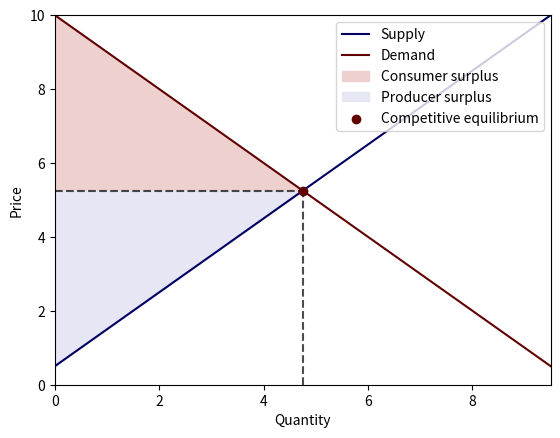
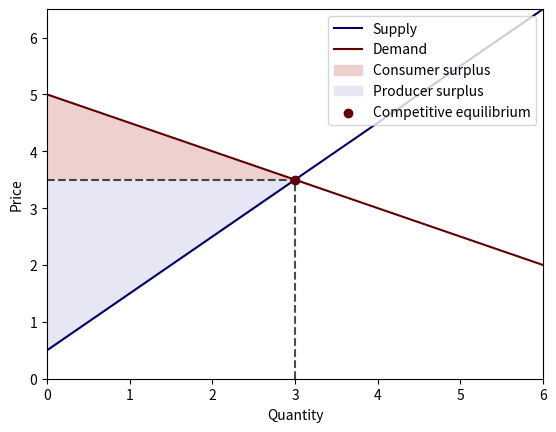
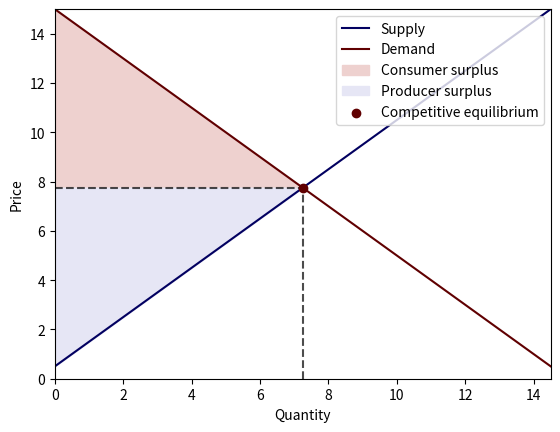
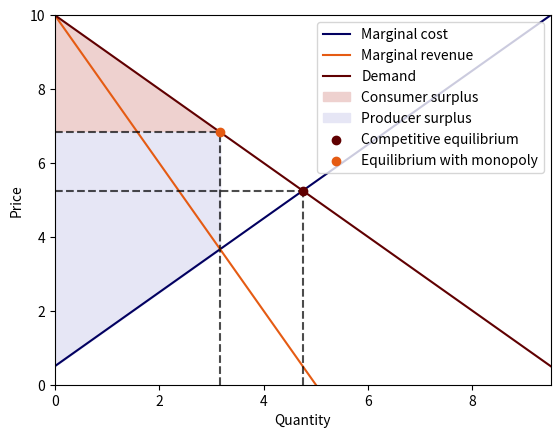

Source code (Python) for these figures, in order:
# import some packages
import numpy as np
import pandas as pd
import matplotlib.pyplot as plt
from scipy.linalg import inv

class ExchangeEconomy:
    
    def __init__(self, 
                 Π, 
                 b, 
                 e,
                 thres=1.5):
        """
        Set up the environment for an exchange economy

        Args:
            Π (np.array): shared matrix of substitution
            b (list):  the consumer's bliss point
            e (list):  the consumer's endowment
            thres (float): a threshold to check p >> Π e condition
        """

        # check non-satiation
        if np.min(b / np.max(Π @ e)) <= thres:
            raise Exception('set bliss points further away')


        self.Π, self.b, self.e = Π, b, e

    
    def competitive_equilibrium(self):
        """
        Compute the competitive equilibrium prices and allocation
        """
        Π, b, e = self.Π, self.b, self.e

        # compute price vector with μ=1
        p = Π.T @ b - Π.T @ Π @ e
        
        # compute consumption vector
        slope_dc = inv(Π.T @ Π)
        Π_inv = inv(Π)
        c = Π_inv @ b - slope_dc @ p

        if any(c < 0):
            print('allocation: ', c)
            raise Exception('negative allocation: equilibrium does not exist')

        return p, c

beta = 0.95

Π = np.array([[1, 0],
              [0, np.sqrt(beta)]])

b = np.array([5, np.sqrt(beta) * 5])

e = np.array([1, 1])

dynamics = ExchangeEconomy(Π, b, e)
p, c = dynamics.competitive_equilibrium()

print('Competitive equilibrium price vector:', p)
print('Competitive equilibrium allocation:', c)

prob = 0.2

Π = np.array([[np.sqrt(prob), 0],
              [0, np.sqrt(1 - prob)]])

b = np.array([np.sqrt(prob) * 5, np.sqrt(1 - prob) * 5])

e = np.array([1, 1])

risk = ExchangeEconomy(Π, b, e)
p, c = risk.competitive_equilibrium()

print('Competitive equilibrium price vector:', p)
print('Competitive equilibrium allocation:', c)

risk.e = np.array([0.5, 0.5])

p, c = risk.competitive_equilibrium()

print('Competitive equilibrium price vector:', p)
print('Competitive equilibrium allocation:', c)

risk.b = np.array([np.sqrt(prob) * 6, np.sqrt(1 - prob) * 5])
p, c = risk.competitive_equilibrium()

print('Competitive equilibrium price vector:', p)
print('Competitive equilibrium allocation:', c)

prob = 0.8

Π = np.array([[np.sqrt(prob), 0],
              [0, np.sqrt(1 - prob)]])

b = np.array([np.sqrt(prob) * 5, np.sqrt(1 - prob) * 5])

e = np.array([1, 1])

risk = ExchangeEconomy(Π, b, e)
p, c = risk.competitive_equilibrium()

print('Competitive equilibrium price vector:', p)
print('Competitive equilibrium allocation:', c)

class ProductionEconomy:
    
    def __init__(self, 
                 Π, 
                 b, 
                 h, 
                 J, 
                 μ):
        """
        Set up the environment for a production economy

        Args:
            Π (np.ndarray): matrix of substitution
            b (np.array): bliss points
            h (np.array): h in cost func
            J (np.ndarray): J in cost func
            μ (float): welfare weight of the corresponding planning problem
        """
        self.n = len(b)
        self.Π, self.b, self.h, self.J, self.μ = Π, b, h, J, μ
        
    def competitive_equilibrium(self):
        """
        Compute a competitive equilibrium of the production economy
        """
        Π, b, h, μ, J = self.Π, self.b, self.h, self.μ, self.J
        H = .5 * (J + J.T)

        # allocation
        c = inv(Π.T @ Π + μ * H) @ (Π.T @ b - μ * h)

        # price
        p = 1 / μ * (Π.T @ b - Π.T @ Π @ c)

        # check non-satiation
        if any(Π @ c - b >= 0):
            raise Exception('invalid result: set bliss points further away')

        return c, p

    def compute_surplus(self):
        """
        Compute consumer and producer surplus for single good case
        """
        if self.n != 1:
            raise Exception('not single good')
        h, J, Π, b, μ = self.h.item(), self.J.item(), self.Π.item(), self.b.item(), self.μ
        H = J

        # supply/demand curve coefficients
        s0, s1 = h, H
        d0, d1 = 1 / μ * Π * b, 1 / μ * Π**2

        # competitive equilibrium
        c, p = self.competitive_equilibrium()

        # calculate surplus
        c_surplus = d0 * c - .5 * d1 * c**2 - p * c
        p_surplus = p * c - s0 * c - .5 * s1 * c**2

        return c_surplus, p_surplus

def plot_competitive_equilibrium(PE):
    """
    Plot demand and supply curves, producer/consumer surpluses, and equilibrium for
    a single good production economy

    Args:
        PE (class): A initialized production economy class
    """
    # get singleton value
    J, h, Π, b, μ = PE.J.item(), PE.h.item(), PE.Π.item(), PE.b.item(), PE.μ
    H = J

    # compute competitive equilibrium
    c, p = PE.competitive_equilibrium()
    c, p = c.item(), p.item()

    # inverse supply/demand curve
    supply_inv = lambda x: h + H * x
    demand_inv = lambda x: 1 / μ * (Π * b - Π * Π * x)

    xs = np.linspace(0, 2 * c, 100)
    ps = np.ones(100) * p
    supply_curve = supply_inv(xs)
    demand_curve = demand_inv(xs)

    # plot
    plt.figure()
    plt.plot(xs, supply_curve, label='Supply', color='#020060')
    plt.plot(xs, demand_curve, label='Demand', color='#600001')

    plt.fill_between(xs[xs <= c], demand_curve[xs <= c], ps[xs <= c], label='Consumer surplus', color='#EED1CF')
    plt.fill_between(xs[xs <= c], supply_curve[xs <= c], ps[xs <= c], label='Producer surplus', color='#E6E6F5')

    plt.vlines(c, 0, p, linestyle="dashed", color='black', alpha=0.7)
    plt.hlines(p, 0, c, linestyle="dashed", color='black', alpha=0.7)
    plt.scatter(c, p, zorder=10, label='Competitive equilibrium', color='#600001')

    plt.legend(loc='upper right')
    plt.margins(x=0, y=0)
    plt.ylim(0)
    plt.xlabel('Quantity')
    plt.ylabel('Price')
    plt.show()

Π = np.array([[1]])  # the matrix now is a singleton
b = np.array([10])
h = np.array([0.5])
J = np.array([[1]])
μ = 1

PE = ProductionEconomy(Π, b, h, J, μ)
c, p = PE.competitive_equilibrium()

print('Competitive equilibrium price:', p.item())
print('Competitive equilibrium allocation:', c.item())

# plot
plot_competitive_equilibrium(PE)

c_surplus, p_surplus = PE.compute_surplus()

print('Consumer surplus:', c_surplus.item())
print('Producer surplus:', p_surplus.item())

PE.μ = 2
c, p = PE.competitive_equilibrium()

print('Competitive equilibrium price:', p.item())
print('Competitive equilibrium allocation:', c.item())

# plot
plot_competitive_equilibrium(PE)

c_surplus, p_surplus = PE.compute_surplus()

print('Consumer surplus:', c_surplus.item())
print('Producer surplus:', p_surplus.item())

PE.μ = 1
PE.b = PE.b * 1.5
c, p = PE.competitive_equilibrium()

print('Competitive equilibrium price:', p.item())
print('Competitive equilibrium allocation:', c.item())

# plot
plot_competitive_equilibrium(PE)

Π = np.array([[1, 0],
              [0, 1]])

b = np.array([10, 10])

h = np.array([0.5, 0.5])

J = np.array([[1, 0.5],
              [0.5, 1]])
μ = 1

PE = ProductionEconomy(Π, b, h, J, μ)
c, p = PE.competitive_equilibrium()

print('Competitive equilibrium price:', p)
print('Competitive equilibrium allocation:', c)

PE.b = np.array([12, 10])

c, p = PE.competitive_equilibrium()

print('Competitive equilibrium price:', p)
print('Competitive equilibrium allocation:', c)

PE.Π = np.array([[1, 0.5],
                 [0.5, 1]])

PE.b = np.array([10, 10])

c, p = PE.competitive_equilibrium()

print('Competitive equilibrium price:', p)
print('Competitive equilibrium allocation:', c)

PE.b = np.array([12, 10])
c, p = PE.competitive_equilibrium()

print('Competitive equilibrium price:', p)
print('Competitive equilibrium allocation:', c)

class Monopoly(ProductionEconomy):
    
    def __init__(self, 
                 Π, 
                 b, 
                 h, 
                 J, 
                 μ):
        """
        Inherit all properties and methods from class ProductionEconomy
        """
        super().__init__(Π, b, h, J, μ)
        

    def equilibrium_with_monopoly(self):
        """
        Compute the equilibrium price and allocation when there is a monopolist supplier
        """
        Π, b, h, μ, J = self.Π, self.b, self.h, self.μ, self.J
        H = .5 * (J + J.T)

        # allocation
        q = inv(μ * H + 2 * Π.T @ Π) @ (Π.T @ b - μ * h)

        # price
        p = 1 / μ * (Π.T @ b - Π.T @ Π @ q)

        if any(Π @ q - b >= 0):
            raise Exception('invalid result: set bliss points further away')

        return q, p

def plot_monopoly(M):
    """
    Plot demand curve, marginal production cost and revenue, surpluses and the
    equilibrium in a monopolist supplier economy with a single good

    Args:
        M (class): A class inherits class ProductionEconomy with monopoly
    """
    # get singleton value
    J, h, Π, b, μ = M.J.item(), M.h.item(), M.Π.item(), M.b.item(), M.μ
    H = J

    # compute competitive equilibrium
    c, p = M.competitive_equilibrium()
    q, pm = M.equilibrium_with_monopoly()
    c, p, q, pm = c.item(), p.item(), q.item(), pm.item()

    # compute

    # inverse supply/demand curve
    marg_cost = lambda x: h + H * x
    marg_rev = lambda x: -2 * 1 / μ * Π * Π * x + 1 / μ * Π * b
    demand_inv = lambda x: 1 / μ * (Π * b - Π * Π * x)

    xs = np.linspace(0, 2 * c, 100)
    pms = np.ones(100) * pm
    marg_cost_curve = marg_cost(xs)
    marg_rev_curve = marg_rev(xs)
    demand_curve = demand_inv(xs)

    # plot
    plt.figure()
    plt.plot(xs, marg_cost_curve, label='Marginal cost', color='#020060')
    plt.plot(xs, marg_rev_curve, label='Marginal revenue', color='#E55B13')
    plt.plot(xs, demand_curve, label='Demand', color='#600001')

    plt.fill_between(xs[xs <= q], demand_curve[xs <= q], pms[xs <= q], label='Consumer surplus', color='#EED1CF')
    plt.fill_between(xs[xs <= q], marg_cost_curve[xs <= q], pms[xs <= q], label='Producer surplus', color='#E6E6F5')

    plt.vlines(c, 0, p, linestyle="dashed", color='black', alpha=0.7)
    plt.hlines(p, 0, c, linestyle="dashed", color='black', alpha=0.7)
    plt.scatter(c, p, zorder=10, label='Competitive equilibrium', color='#600001')

    plt.vlines(q, 0, pm, linestyle="dashed", color='black', alpha=0.7)
    plt.hlines(pm, 0, q, linestyle="dashed", color='black', alpha=0.7)
    plt.scatter(q, pm, zorder=10, label='Equilibrium with monopoly', color='#E55B13')

    plt.legend(loc='upper right')
    plt.margins(x=0, y=0)
    plt.ylim(0)
    plt.xlabel('Quantity')
    plt.ylabel('Price')
    plt.show()

Π = np.array([[1, 0],
              [0, 1.2]])

b = np.array([10, 10])

h = np.array([0.5, 0.5])

J = np.array([[1, 0.5],
              [0.5, 1]])
μ = 1

M = Monopoly(Π, b, h, J, μ)
c, p = M.competitive_equilibrium()
q, pm = M.equilibrium_with_monopoly()

print('Competitive equilibrium price:', p)
print('Competitive equilibrium allocation:', c)

print('Equilibrium with monopolist supplier price:', pm)
print('Equilibrium with monopolist supplier allocation:', q)

Π = np.array([[1]])  # the matrix now is a singleton
b = np.array([10])
h = np.array([0.5])
J = np.array([[1]])
μ = 1

M = Monopoly(Π, b, h, J, μ)
c, p = M.competitive_equilibrium()
q, pm = M.equilibrium_with_monopoly()

print('Competitive equilibrium price:', p.item())
print('Competitive equilibrium allocation:', c.item())

print('Equilibrium with monopolist supplier price:', pm.item())
print('Equilibrium with monopolist supplier allocation:', q.item())

# plot
plot_monopoly(M)